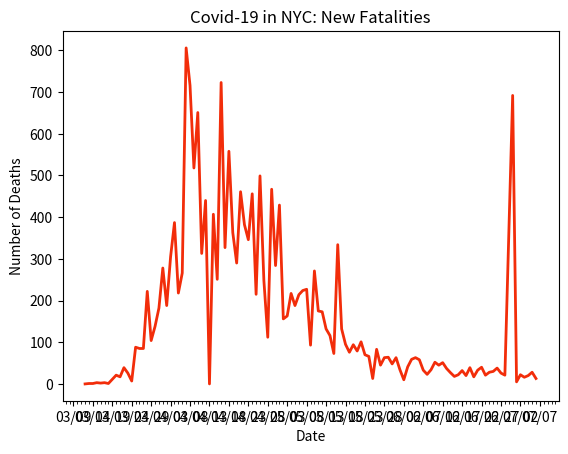

The matplotlib source for this figure:
import datetime
import matplotlib.pyplot as plt
import matplotlib.dates as mdates
import matplotlib.ticker as ticker
from matplotlib.dates import MO, TU, WE, TH, FR, SA, SU

dates = ['3/12/2020', '3/13/2020', '3/14/2020', '3/15/2020', '3/16/2020', '3/17/2020', '3/18/2020', '3/19/2020', '3/20/2020', '3/21/2020', '3/22/2020', '3/23/2020', '3/24/2020', '3/25/2020', '3/26/2020', '3/27/2020', '3/28/2020', '3/29/2020', '3/30/2020', '3/31/2020', '4/1/2020', '4/2/2020', '4/3/2020', '4/4/2020', '4/5/2020', '4/6/2020', '4/7/2020', '4/8/2020', '4/9/2020', '4/10/2020', '4/11/2020', '4/12/2020', '4/13/2020', '4/14/2020', '4/15/2020', '4/16/2020', '4/17/2020', '4/18/2020', '4/19/2020', '4/20/2020', '4/21/2020', '4/22/2020', '4/23/2020', '4/24/2020', '4/25/2020', '4/26/2020', '4/27/2020', '4/28/2020', '4/29/2020', '4/30/2020', '5/1/2020', '5/2/2020', '5/3/2020', '5/4/2020', '5/5/2020', '5/6/2020', '5/7/2020', '5/8/2020', '5/9/2020', '5/10/2020', '5/11/2020', '5/12/2020', '5/13/2020', '5/14/2020', '5/15/2020', '5/16/2020', '5/17/2020', '5/18/2020', '5/19/2020', '5/20/2020', '5/21/2020', '5/22/2020', '5/23/2020', '5/24/2020', '5/25/2020', '5/26/2020', '5/27/2020', '5/28/2020', '5/29/2020', '5/30/2020', '5/31/2020', '6/1/2020', '6/2/2020', '6/3/2020', '6/4/2020', '6/5/2020', '6/6/2020', '6/7/2020', '6/8/2020', '6/9/2020', '6/10/2020', '6/11/2020', '6/12/2020', '6/13/2020', '6/14/2020', '6/15/2020', '6/16/2020', '6/17/2020', '6/18/2020', '6/19/2020', '6/20/2020', '6/21/2020', '6/22/2020', '6/23/2020', '6/24/2020', '6/25/2020', '6/26/2020', '6/27/2020', '6/28/2020', '6/30/2020', '7/01/2020', '7/02/2020', '7/03/2020', '7/04/2020', '7/05/2020', '7/06/2020']

# format dates
x_values = [datetime.datetime.strptime(d, "%m/%d/%Y").date() for d in dates]
ax = plt.gca()
formatter = mdates.DateFormatter("%m/%d")
ax.xaxis.set_major_formatter(formatter)

# create x-axis
ax.xaxis.set_major_locator(mdates.WeekdayLocator(byweekday=(MO, TU, WE, TH, FR, SA, SU), interval=5))
# minor tick = daily
ax.xaxis.set_minor_locator(mdates.WeekdayLocator(byweekday=(MO, TU, WE, TH, FR, SA, SU)))

# format y-axis
ax.get_yaxis().set_major_formatter(ticker.FuncFormatter(lambda x, pos: format(int(x), ',')))

# new deaths by day
new_deaths = [0, 1, 1, 3, 2, 3, 1, 11, 21, 17, 39, 26, 7, 88, 85, 85, 222, 104, 138, 182, 278, 188, 305, 387, 218, 266, 806, 716, 518, 651, 313, 440, 0, 407, 251, 723, 327, 558, 363, 290, 461, 382, 346, 456, 215, 499, 248, 112, 467, 284, 429, 156, 163, 217, 188, 214, 224, 227, 93, 271, 175, 173, 132, 116, 73, 334, 132, 95, 76, 94, 79, 101, 70, 66, 13, 83, 45, 63, 64, 48, 63, 34, 10, 41, 59, 63, 58, 33, 23, 34, 52, 45, 51, 37, 27, 18, 22, 32, 20, 39, 17, 33, 40, 21, 28, 30, 38, 26, 21, 692, 5, 22, 16, 20, 28, 13]

# text labels
plt.title('Covid-19 in NYC: New Fatalities')
plt.xlabel('Date')
plt.ylabel('Number of Deaths')

# create the graph
plt.plot(x_values, new_deaths, color='#f22d0a', linewidth=2)

plt.show()
